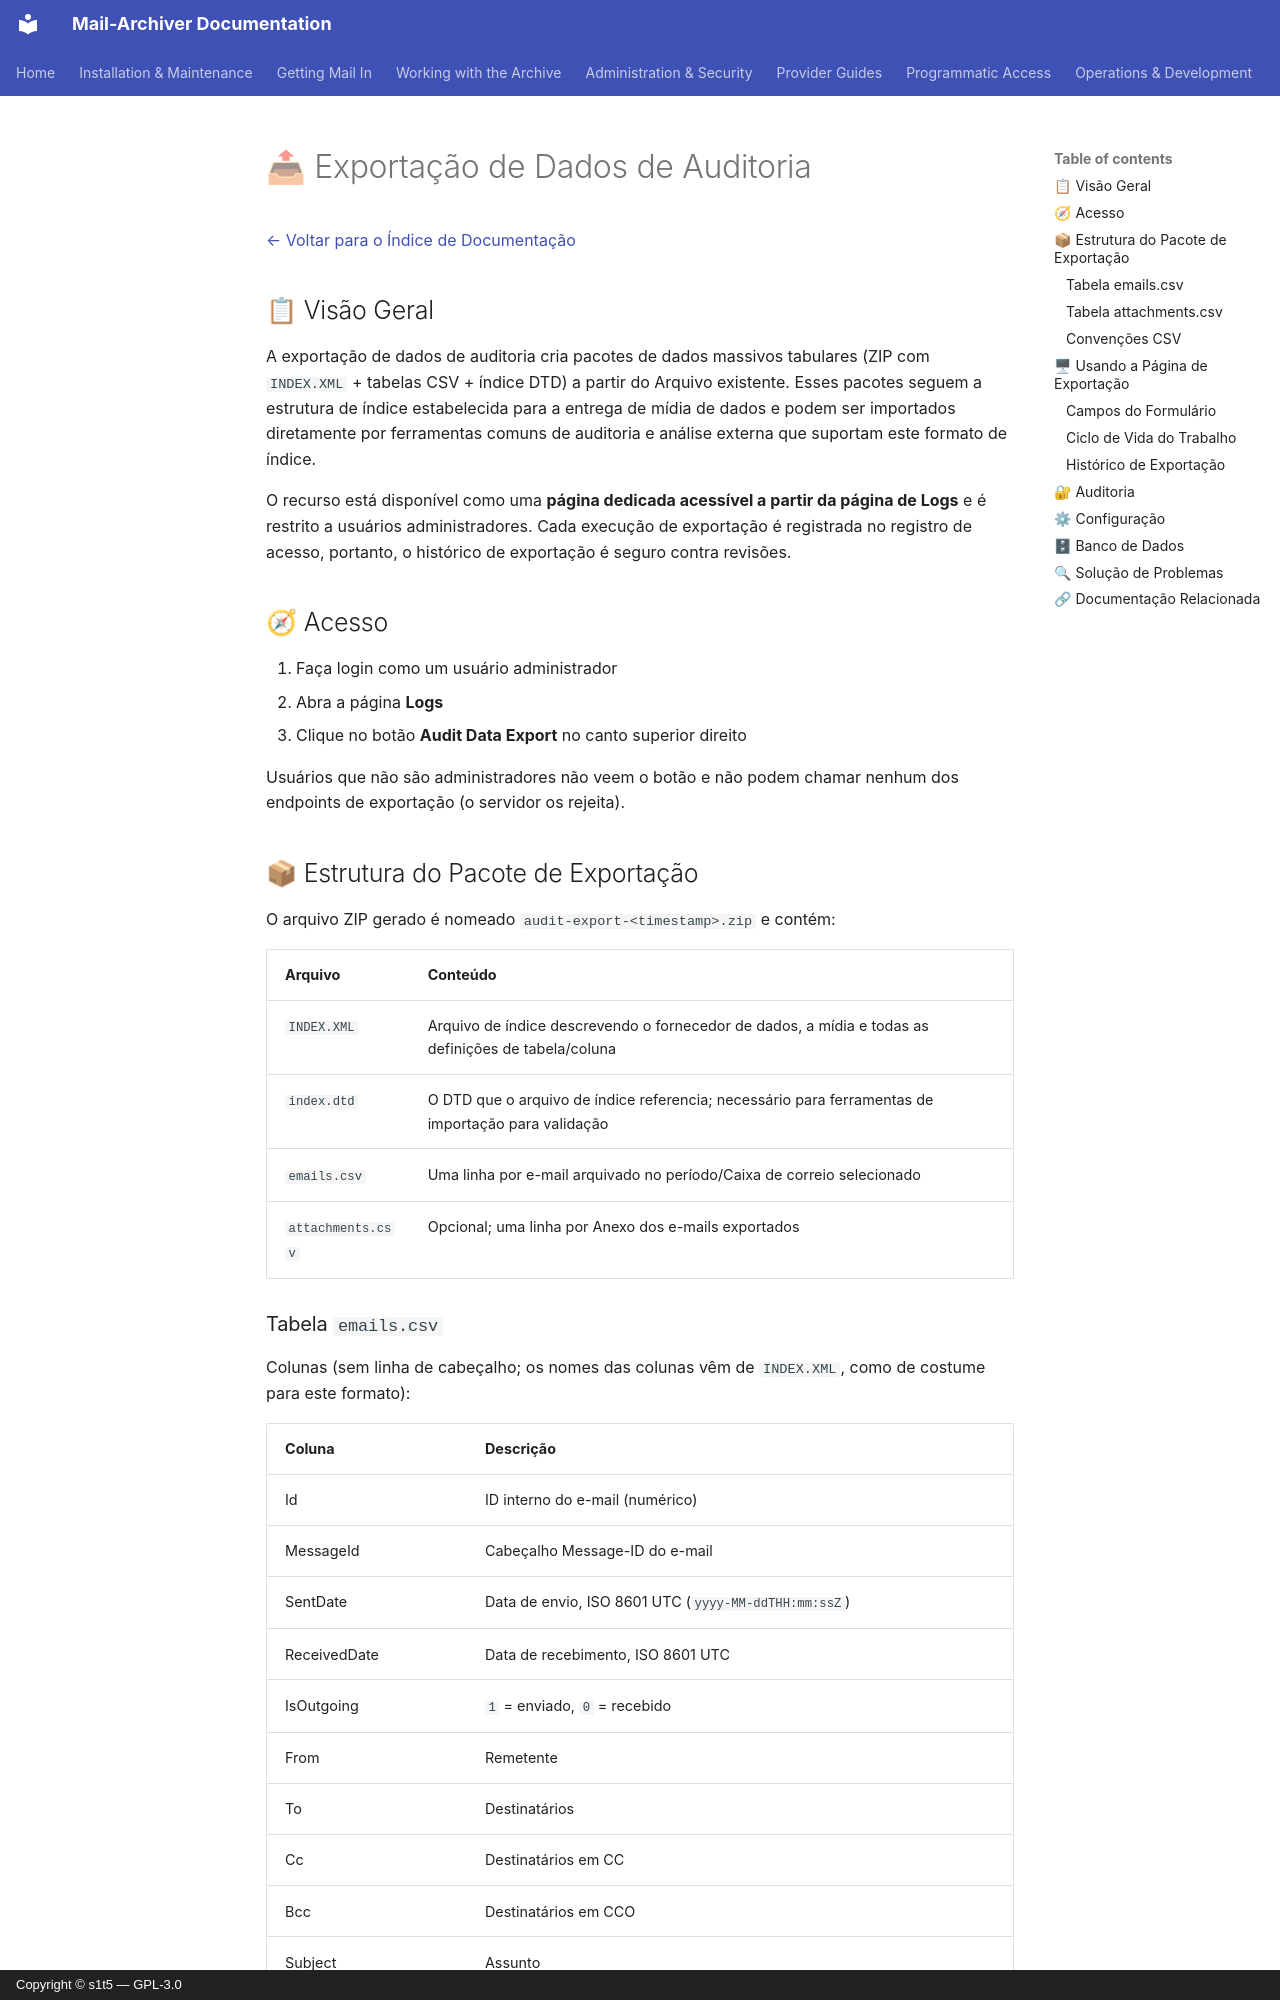

repository: s1t5/mail-archiver · page: AuditExport.pt-BR/index.html · generator: mkdocs · copyright: Copyright © s1t5 — GPL-3.0

# 📤 Exportação de Dados de Auditoria {#audit-data-export}

[← Voltar para o Índice de Documentação](index.md)

## 📋 Visão Geral {#overview}

A exportação de dados de auditoria cria pacotes de dados massivos tabulares (ZIP com `INDEX.XML` + tabelas CSV + índice DTD) a partir do Arquivo existente. Esses pacotes seguem a estrutura de índice estabelecida para a entrega de mídia de dados e podem ser importados diretamente por ferramentas comuns de auditoria e análise externa que suportam este formato de índice.

O recurso está disponível como uma **página dedicada acessível a partir da página de Logs** e é restrito a usuários administradores. Cada execução de exportação é registrada no registro de acesso, portanto, o histórico de exportação é seguro contra revisões.

## 🧭 Acesso {#access}

1. Faça login como um usuário administrador
2. Abra a página **Logs**
3. Clique no botão **Audit Data Export** no canto superior direito

Usuários que não são administradores não veem o botão e não podem chamar nenhum dos endpoints de exportação (o servidor os rejeita).

## 📦 Estrutura do Pacote de Exportação {#export-package-structure}

O arquivo ZIP gerado é nomeado `audit-export-<timestamp>.zip` e contém:

| Arquivo | Conteúdo |
|---|---|
| `INDEX.XML` | Arquivo de índice descrevendo o fornecedor de dados, a mídia e todas as definições de tabela/coluna |
| `index.dtd` | O DTD que o arquivo de índice referencia; necessário para ferramentas de importação para validação |
| `emails.csv` | Uma linha por e-mail arquivado no período/Caixa de correio selecionado |
| `attachments.csv` | Opcional; uma linha por Anexo dos e-mails exportados |

### Tabela `emails.csv` {#table-emailscsv}

Colunas (sem linha de cabeçalho; os nomes das colunas vêm de `INDEX.XML`, como de costume para este formato):

| Coluna | Descrição |
|---|---|
| Id | ID interno do e-mail (numérico) |
| MessageId | Cabeçalho Message-ID do e-mail |
| SentDate | Data de envio, ISO 8601 UTC (`yyyy-MM-ddTHH:mm:ssZ`) |
| ReceivedDate | Data de recebimento, ISO 8601 UTC |
| IsOutgoing | `1` = enviado, `0` = recebido |
| From | Remetente |
| To | Destinatários |
| Cc | Destinatários em CC |
| Bcc | Destinatários em CCO |
| Subject | Assunto |
| FolderName | Pasta na qual o e-mail está arquivado |
| HasAttachments | `1` = com anexos, `0` = sem anexos |
| AttachmentCount | Número de anexos (numérico) |
| AccountEmail | Endereço de e-mail da Caixa de correio de arquivamento |
